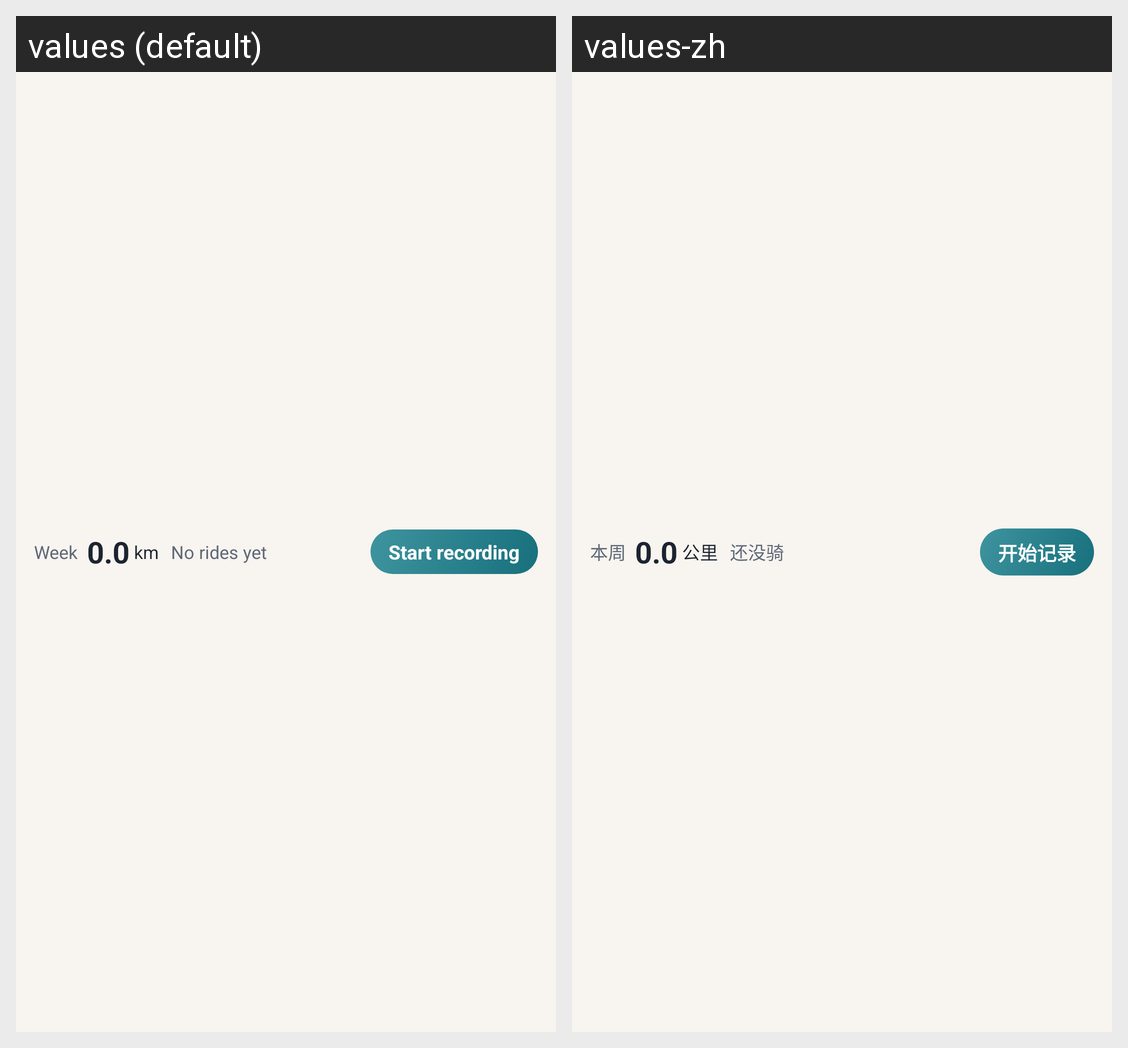

Here is an Android app screen in its default locale and in the app's own translations. Write out the translated-string differences for the strings that appear on this screen.
Android screen res/layout/widget_row.xml rendered under 2 locales, left to right: values (default), values-zh. Device: Nexus 5 (rendered at 1080×1920; each locale shown at half size, 540×960, under a caption strip naming it); theme Theme.Rando.
Strings drawn on this screen, with the default value and each locale's value (text and hints the layout hard-codes, and strings that could not be matched under every locale, appear in the picture but are not listed):

widget_row_title
  values: Week
  values-zh: 本周

widget_km_unit
  values: km
  values-zh: 公里

widget_no_rides
  values: No rides yet
  values-zh: 还没骑

widget_start
  values: Start recording
  values-zh: 开始记录
